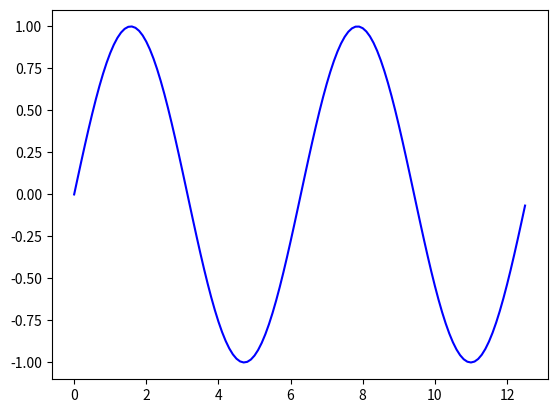

Recreate this plot in Python. (Note: this script raises an exception after producing the figure.)
import numpy as np
import matplotlib.pyplot as plt
import math


#case 2
x=[]
y=[]
num=0.0
while num < math.pi * 4:  
    y.append(math.sin(num))  
    x.append(num)  
    num += 0.1  
plt.plot(x, y, 'b')
plt.savefig('images/plot2.png', format='png')

